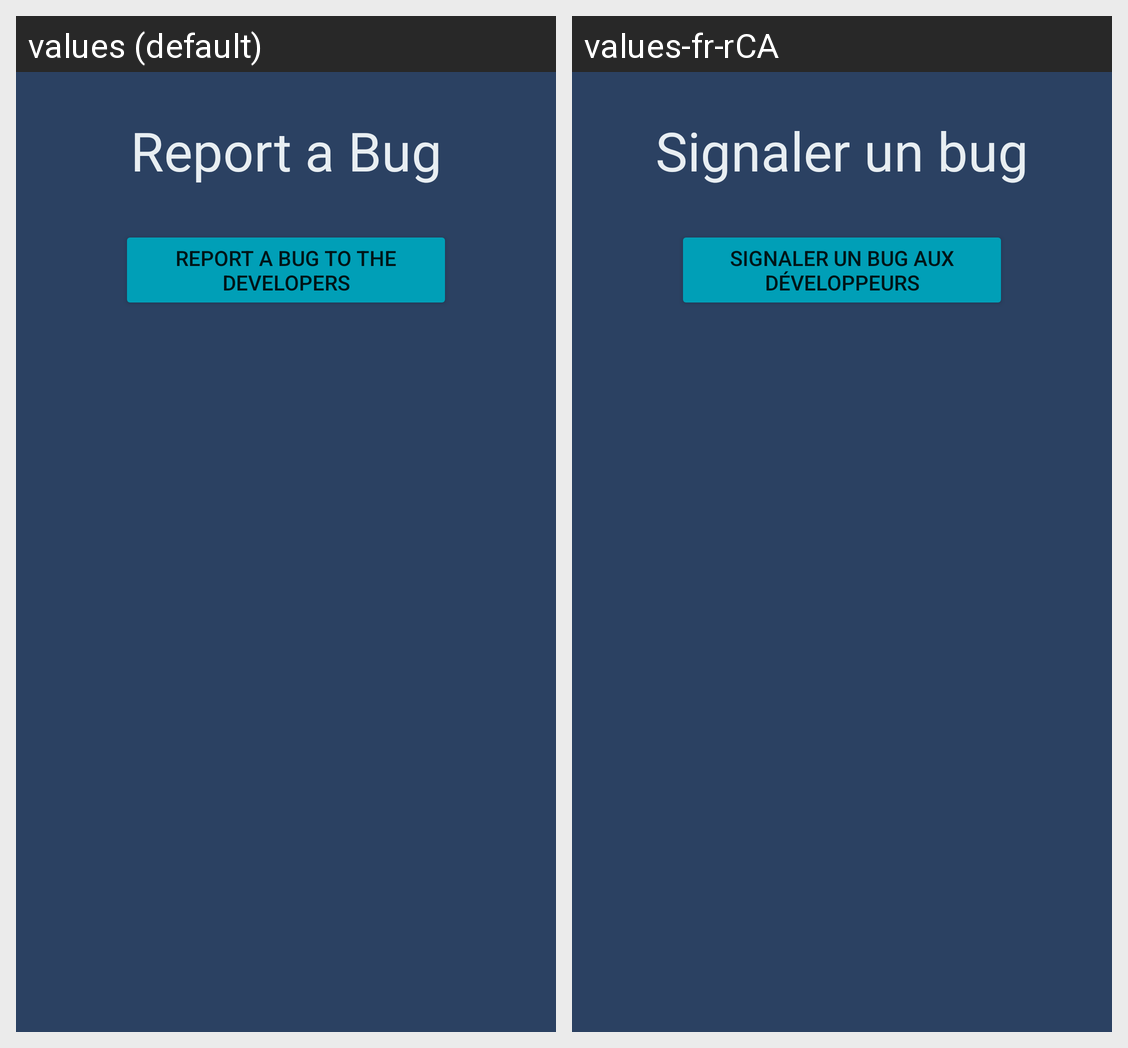

Locale-by-locale string values for the Android screen shown in this grid:
Android screen res/layout/fragment_report_bug.xml rendered under 2 locales, left to right: values (default), values-fr-rCA. Device: Nexus 5 (rendered at 1080×1920; each locale shown at half size, 540×960, under a caption strip naming it); theme Theme.GymDevon.
Strings drawn on this screen, with the default value and each locale's value (text and hints the layout hard-codes, and strings that could not be matched under every locale, appear in the picture but are not listed):

report_title
  values: Report a Bug
  values-fr-rCA: Signaler un bug

report_button
  values: Report a Bug to the Developers
  values-fr-rCA: Signaler un bug aux développeurs
